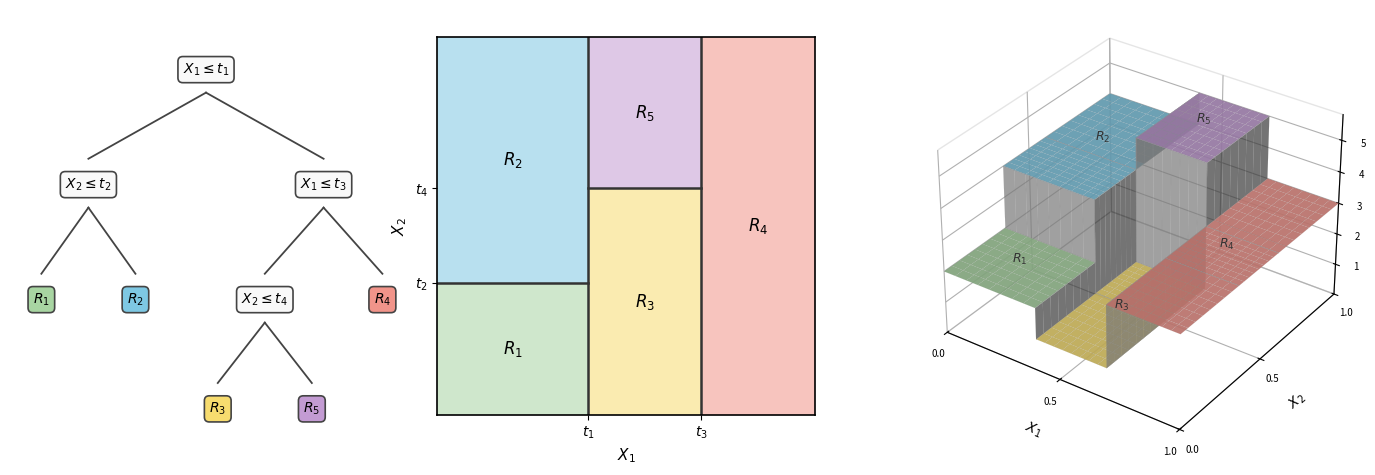

Source code (Python): (Note: this script raises an exception after producing the figure.)
"""From Tree to Regions and Back: tree diagram + 2D partition + 3D step surface."""
import numpy as np
import matplotlib
matplotlib.use("Agg")
import matplotlib.pyplot as plt
from matplotlib.patches import Rectangle
from matplotlib.colors import ListedColormap, BoundaryNorm

# ── Thresholds ──
t1, t2, t3, t4 = 0.4, 0.35, 0.7, 0.6

# ── Regions ──
regions = [
    (0,  t1, 0,  t2, 2.0, r"$R_1$", "#a8d5a2"),
    (0,  t1, t2, 1,  4.0, r"$R_2$", "#7ec8e3"),
    (t1, t3, 0,  t4, 1.0, r"$R_3$", "#f7dc6f"),
    (t3, 1,  0,  1,  3.0, r"$R_4$", "#f1948a"),
    (t1, t3, t4, 1,  5.0, r"$R_5$", "#c39bd3"),
]

def region_value(x1, x2):
    if x1 < t1 and x2 < t2:   return 2.0
    elif x1 < t1 and x2 >= t2: return 4.0
    elif x1 < t3 and x2 < t4:  return 1.0
    elif x1 >= t3:              return 3.0
    else:                       return 5.0

fig = plt.figure(figsize=(14, 4.6))

# ══════════════ Panel 1: Tree diagram ══════════════
ax1 = fig.add_axes([0.01, 0.05, 0.28, 0.90])
ax1.set_xlim(0, 10); ax1.set_ylim(-0.2, 7); ax1.axis("off")

node_kw = dict(fontsize=10, ha="center", va="center", fontweight="bold",
               bbox=dict(boxstyle="round,pad=0.35", facecolor="#f9f9f9",
                         edgecolor="#444", linewidth=1.2))
leaf_colors = {
    r"$R_1$": "#a8d5a2", r"$R_2$": "#7ec8e3", r"$R_3$": "#f7dc6f",
    r"$R_4$": "#f1948a", r"$R_5$": "#c39bd3",
}
def leaf_kw(label):
    return dict(fontsize=10, ha="center", va="center", fontweight="bold",
                bbox=dict(boxstyle="round,pad=0.35", facecolor=leaf_colors[label],
                          edgecolor="#444", linewidth=1.2))

for _, (x, y, lab) in {"root":(5,6.2,r"$X_1 \leq t_1$"), "L":(2,4.2,r"$X_2 \leq t_2$"),
                        "R":(8,4.2,r"$X_1 \leq t_3$"), "RL":(6.5,2.2,r"$X_2 \leq t_4$")}.items():
    ax1.text(x, y, lab, **node_kw)
for _, (x, y, lab) in {"LL":(0.8,2.2,r"$R_1$"), "LR":(3.2,2.2,r"$R_2$"),
                        "RR":(9.5,2.2,r"$R_4$"), "RLL":(5.3,0.3,r"$R_3$"),
                        "RLR":(7.7,0.3,r"$R_5$")}.items():
    ax1.text(x, y, lab, **leaf_kw(lab))

for x1,y1,x2,y2 in [(5,5.8,2,4.65),(5,5.8,8,4.65),(2,3.8,0.8,2.65),(2,3.8,3.2,2.65),
                     (8,3.8,6.5,2.65),(8,3.8,9.5,2.65),(6.5,1.8,5.3,0.75),(6.5,1.8,7.7,0.75)]:
    ax1.plot([x1,x2],[y1,y2], color="#444", linewidth=1.3)

# ══════════════ Panel 2: 2D partition ══════════════
ax2 = fig.add_axes([0.315, 0.10, 0.27, 0.82])
ax2.set_xlim(0,1); ax2.set_ylim(0,1); ax2.set_aspect("equal")

for x1lo,x1hi,x2lo,x2hi,_,lab,col in regions:
    ax2.add_patch(Rectangle((x1lo,x2lo), x1hi-x1lo, x2hi-x2lo,
                             facecolor=col, alpha=0.55, edgecolor="none"))
    ax2.text((x1lo+x1hi)/2, (x2lo+x2hi)/2, lab,
             fontsize=12, ha="center", va="center", fontweight="bold")

for seg in [([t1,t1],[0,1]),([t3,t3],[0,1]),([0,t1],[t2,t2]),([t1,t3],[t4,t4])]:
    ax2.plot(*seg, color="#333", linewidth=1.8)
ax2.set_xticks([t1,t3]); ax2.set_xticklabels([r"$t_1$",r"$t_3$"], fontsize=10)
ax2.set_yticks([t2,t4]); ax2.set_yticklabels([r"$t_2$",r"$t_4$"], fontsize=10)
ax2.set_xlabel(r"$X_1$", fontsize=11); ax2.set_ylabel(r"$X_2$", fontsize=11)
ax2.spines[:].set_linewidth(1.2)

# ══════════════ Panel 3: 3D step surface ══════════════
ax3 = fig.add_axes([0.63, 0.02, 0.37, 0.96], projection="3d")

# Build grid with tight pairs at each boundary → sharp vertical steps
eps = 1e-3
bx = [0, t1-eps, t1+eps, t3-eps, t3+eps, 1]
by = [0, t2-eps, t2+eps, t4-eps, t4+eps, 1]

# Add ~8 interior points per interval for smooth flat tops
def interp(vals, n=8):
    pts = []
    for a, b in zip(vals[:-1], vals[1:]):
        pts.extend(np.linspace(a, b, n, endpoint=False))
    pts.append(vals[-1])
    return np.array(sorted(set(pts)))

X1, X2 = np.meshgrid(interp(bx), interp(by))
Z = np.vectorize(region_value)(X1, X2)

# Build per-face colors: flat faces → region color, vertical faces → gray
from matplotlib.colors import to_rgba
val_to_color = {1.0: "#f7dc6f", 2.0: "#a8d5a2", 3.0: "#f1948a",
                4.0: "#7ec8e3", 5.0: "#c39bd3"}
wall_color = to_rgba("#888888", alpha=0.7)

nr, nc = Z.shape
facecolors = np.empty((nr-1, nc-1, 4))
for i in range(nr-1):
    for j in range(nc-1):
        corners = [Z[i,j], Z[i+1,j], Z[i,j+1], Z[i+1,j+1]]
        if max(corners) - min(corners) > 0.5:  # vertical wall
            facecolors[i, j] = wall_color
        else:
            facecolors[i, j] = to_rgba(val_to_color[corners[0]], alpha=0.92)

ax3.plot_surface(X1, X2, Z, facecolors=facecolors,
                 rstride=1, cstride=1,
                 edgecolor="#999", linewidth=0.05, shade=True)

# Region labels floating above top
for x1lo,x1hi,x2lo,x2hi,h,lab,_ in regions:
    ax3.text((x1lo+x1hi)/2, (x2lo+x2hi)/2, h+0.25, lab,
             fontsize=9, ha="center", va="center", fontweight="bold", color="#333")

ax3.set_xlabel(r"$X_1$", fontsize=10, labelpad=5)
ax3.set_ylabel(r"$X_2$", fontsize=10, labelpad=5)
ax3.set_zlabel(r"$\hat{y}$", fontsize=10, labelpad=2)
ax3.set_xlim(0,1); ax3.set_ylim(0,1); ax3.set_zlim(0,5.8)
ax3.set_xticks([0,0.5,1]); ax3.set_yticks([0,0.5,1]); ax3.set_zticks([1,2,3,4,5])
ax3.tick_params(labelsize=7, pad=1)
ax3.view_init(elev=32, azim=-55)

ax3.xaxis.pane.fill = False; ax3.yaxis.pane.fill = False; ax3.zaxis.pane.fill = False
ax3.xaxis.pane.set_edgecolor("#ccc")
ax3.yaxis.pane.set_edgecolor("#ccc")
ax3.zaxis.pane.set_edgecolor("#ccc")
ax3.grid(True, alpha=0.25)

fig.savefig("../tree-regions-3d.svg", format="svg", bbox_inches="tight")
fig.savefig("../tree-regions-3d.png", format="png", dpi=180, bbox_inches="tight")
print("Saved tree-regions-3d.svg + .png")
